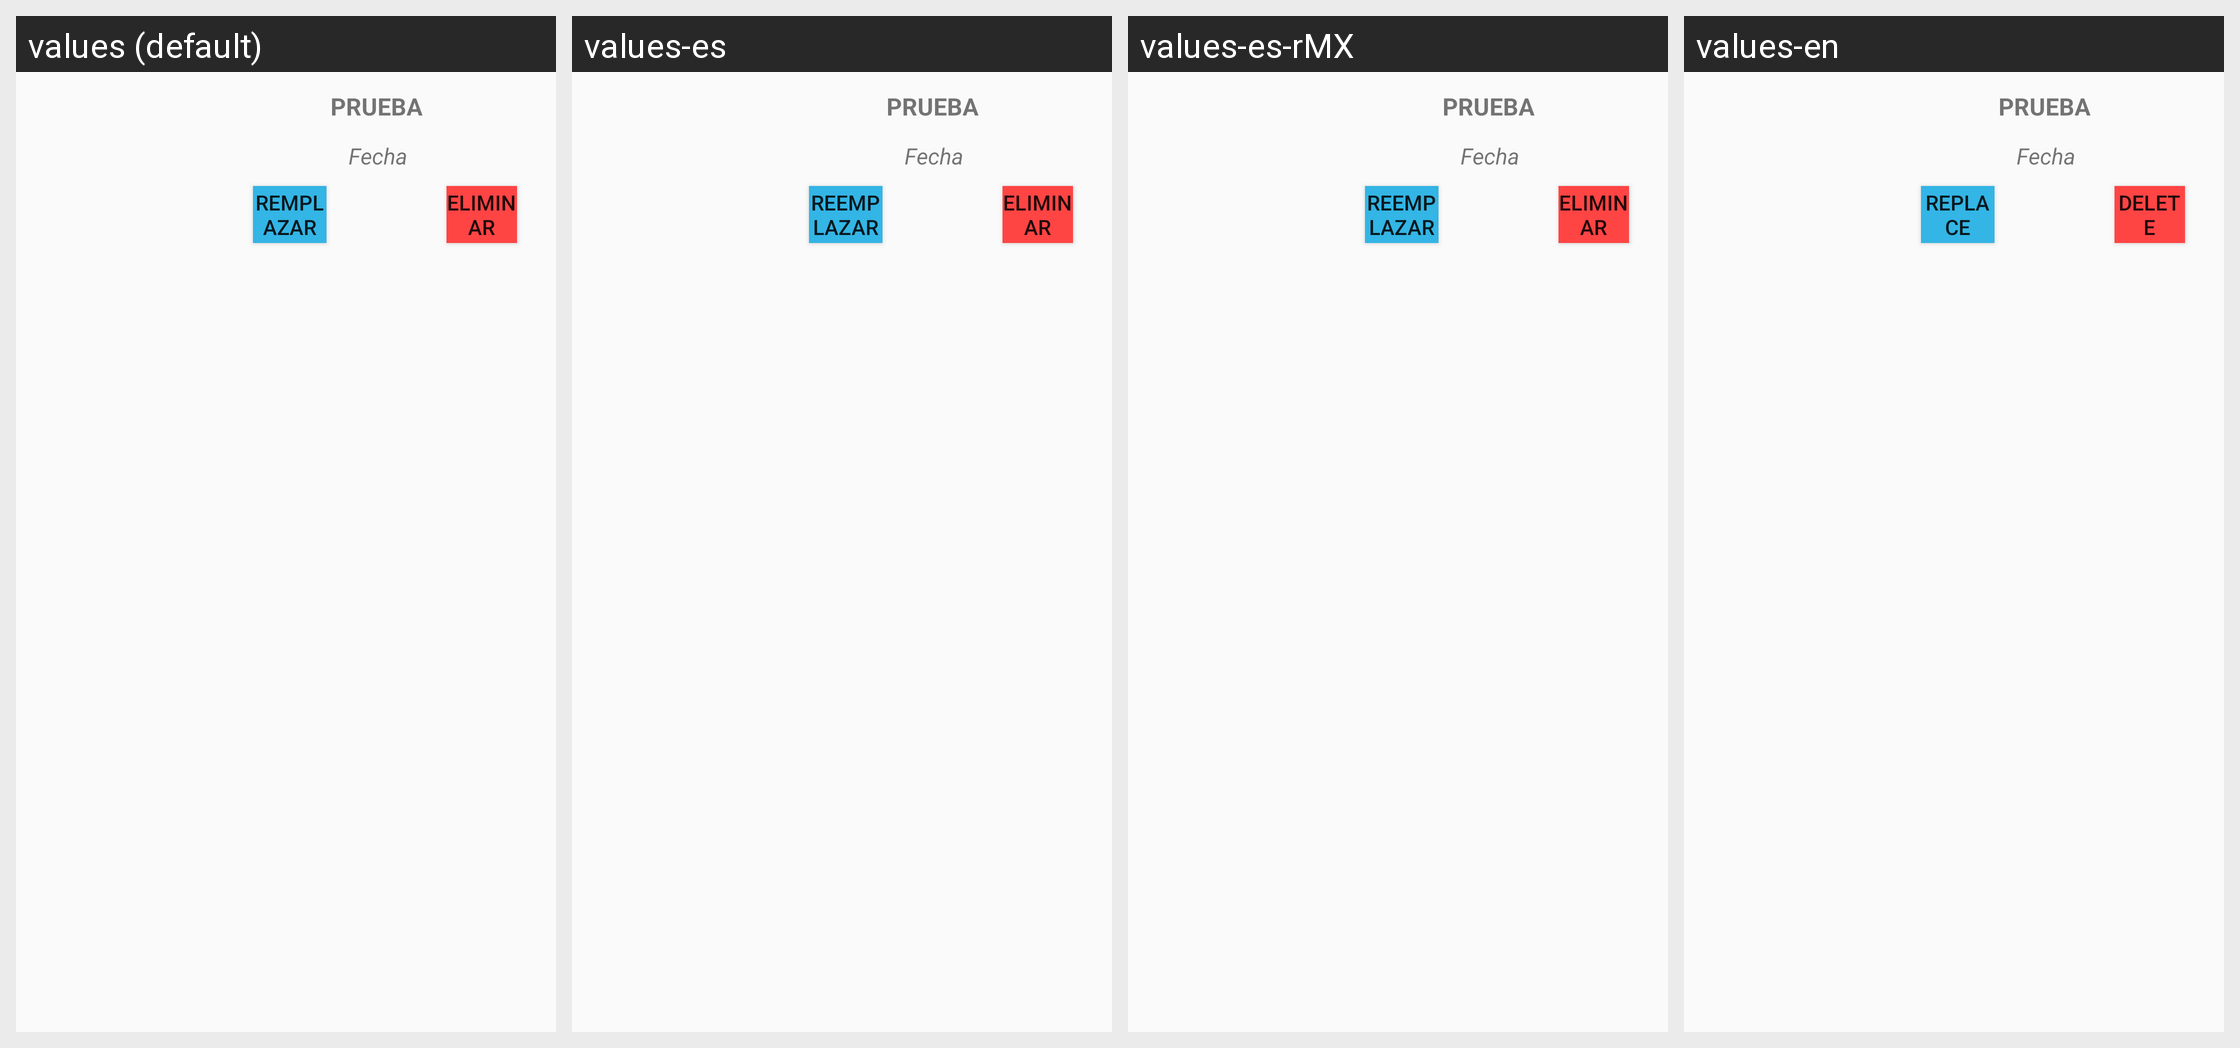

The same Android screen rendered under several of its app's locales, left to right. List the strings drawn on it with the default value and each locale's translation.
Android screen res/layout/documentos.xml rendered under 4 locales, left to right: values (default), values-es, values-es-rMX, values-en. Device: Nexus 5 (rendered at 1080×1920; each locale shown at half size, 540×960, under a caption strip naming it); theme Theme.AppCompat.Light.NoActionBar.
Strings drawn on this screen, with the default value and each locale's value (text and hints the layout hard-codes, and strings that could not be matched under every locale, appear in the picture but are not listed):

eliminar
  values: Eliminar
  values-es: Eliminar
  values-es-rMX: Eliminar
  values-en: Delete

editar
  values: Remplazar
  values-es: Reemplazar
  values-es-rMX: Reemplazar
  values-en: Replace
